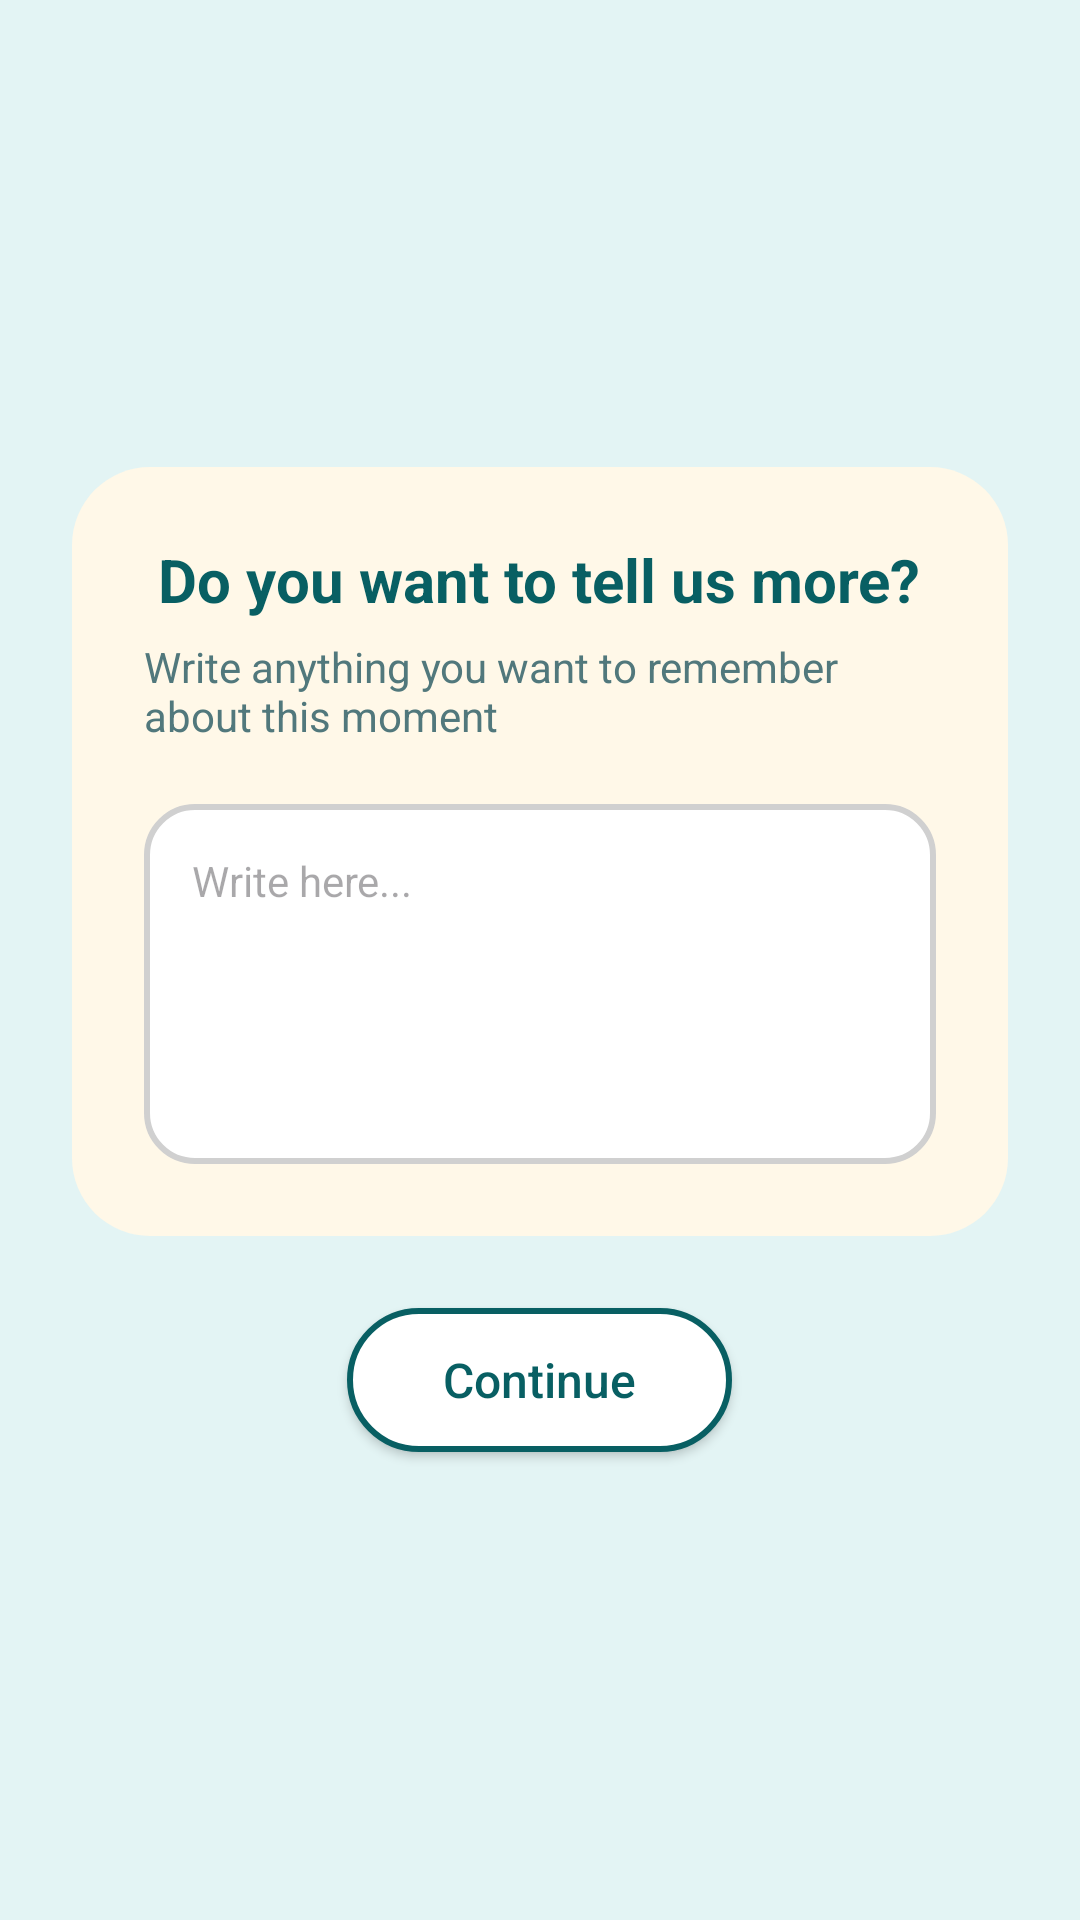

Produce the Android XML layout that renders to this screen, including the resource entries it uses.
<!-- AndroidManifest.xml: application theme Theme.ASDProject -->
<!-- res/layout/fragment_step6_note.xml -->
<?xml version="1.0" encoding="utf-8"?>
<ScrollView xmlns:android="http://schemas.android.com/apk/res/android"
    android:layout_width="match_parent"
    android:layout_height="match_parent"
    android:background="#E3F4F4"
    android:padding="24dp"
    android:fillViewport="true">

    <LinearLayout
        android:layout_width="match_parent"
        android:layout_height="wrap_content"
        android:orientation="vertical"
        android:gravity="center">

        <LinearLayout
            android:layout_width="match_parent"
            android:layout_height="wrap_content"
            android:background="@drawable/child_panel_background"
            android:padding="24dp"
            android:orientation="vertical">

            <TextView
                android:layout_width="wrap_content"
                android:layout_height="wrap_content"
                android:text="@string/step6_note_title"
                android:textColor="#085F63"
                android:textStyle="bold"
                android:textSize="20sp"
                android:layout_gravity="center"
                android:layout_marginBottom="6dp"/>

            <TextView
                android:layout_width="wrap_content"
                android:layout_height="wrap_content"
                android:text="@string/step6_note_helper"
                android:textColor="#51787C"
                android:textSize="14sp"
                android:layout_gravity="center"
                android:layout_marginBottom="20dp"/>

            <EditText
                android:id="@+id/editNote"
                android:layout_width="match_parent"
                android:layout_height="120dp"
                android:background="@drawable/step_button_selector"
                android:gravity="top|start"
                android:padding="16dp"
                android:textColor="#085F63"
                android:textSize="14sp"
                android:hint="@string/step6_note_hint"
                android:inputType="textMultiLine"
                android:maxLines="6"/>
        </LinearLayout>

        <androidx.appcompat.widget.AppCompatButton
            android:id="@+id/btnNoteContinue"
            android:layout_width="wrap_content"
            android:layout_height="wrap_content"
            android:text="@string/action_continue"
            android:textAllCaps="false"
            android:textColor="#085F63"
            android:textSize="16sp"
            android:paddingLeft="32dp"
            android:paddingRight="32dp"
            android:paddingTop="12dp"
            android:paddingBottom="12dp"
            android:layout_marginTop="24dp"
            android:background="@drawable/pill_button_selector" />
    </LinearLayout>

</ScrollView>
<!-- resources referenced by this layout -->
<resources>
  <!-- drawable child_panel_background (drawable) -->
  <?xml version="1.0" encoding="utf-8"?>
  <shape xmlns:android="http://schemas.android.com/apk/res/android"
      android:shape="rectangle">
  
      <solid android:color="#FFF8E8"/> 
  
      <corners android:radius="26dp"/>
  
      <padding
          android:left="20dp"
          android:top="20dp"
          android:right="20dp"
          android:bottom="20dp"/>
  </shape>
  <!-- drawable pill_button_selector (drawable) -->
  <?xml version="1.0" encoding="utf-8"?>
  <selector xmlns:android="http://schemas.android.com/apk/res/android">
  
      
      <item android:state_pressed="true">
          <shape android:shape="rectangle">
              <solid android:color="#E0F3F3" />
              <corners android:radius="40dp" />
              <stroke android:width="2dp" android:color="#085F63" />
              <padding
                  android:left="24dp"
                  android:top="14dp"
                  android:right="24dp"
                  android:bottom="14dp" />
          </shape>
      </item>
  
      
      <item>
          <shape android:shape="rectangle">
              <solid android:color="#FFFFFF" />
              <corners android:radius="40dp" />
              <stroke android:width="2dp" android:color="#085F63" />
              <padding
                  android:left="24dp"
                  android:top="14dp"
                  android:right="24dp"
                  android:bottom="14dp" />
          </shape>
      </item>
  
  </selector>
  <!-- drawable step_button_selector (drawable) -->
  <?xml version="1.0" encoding="utf-8"?>
  <selector xmlns:android="http://schemas.android.com/apk/res/android">
  
      
      <item android:state_selected="true">
          <shape android:shape="rectangle">
              <solid android:color="#FFE49C" /> 
              <corners android:radius="16dp" />
              <stroke android:width="2dp" android:color="#F4C76A" />
              <padding
                  android:left="16dp"
                  android:top="16dp"
                  android:right="16dp"
                  android:bottom="16dp" />
          </shape>
      </item>
  
      
      <item android:state_pressed="true">
          <shape android:shape="rectangle">
              <solid android:color="#FFD96B" /> 
              <corners android:radius="16dp" />
              <stroke android:width="2dp" android:color="#F4C76A" />
              <padding
                  android:left="16dp"
                  android:top="16dp"
                  android:right="16dp"
                  android:bottom="16dp" />
          </shape>
      </item>
  
      
      <item>
          <shape android:shape="rectangle">
              <solid android:color="#FFFFFF" />
              <corners android:radius="16dp" />
              <stroke android:width="2dp" android:color="#D0D0D0" />
              <padding
                  android:left="16dp"
                  android:top="16dp"
                  android:right="16dp"
                  android:bottom="16dp" />
          </shape>
      </item>
  
  </selector>
  <string name="action_continue">Continue</string>
  <string name="step6_note_helper">Write anything you want to remember about this moment</string>
  <string name="step6_note_hint">Write here...</string>
  <string name="step6_note_title">Do you want to tell us more?</string>
  <style name="Theme.ASDProject" parent="Base.Theme.ASDProject" />
  <style name="Base.Theme.ASDProject" parent="Theme.Material3.DayNight.NoActionBar">
          
          
      </style>
</resources>
